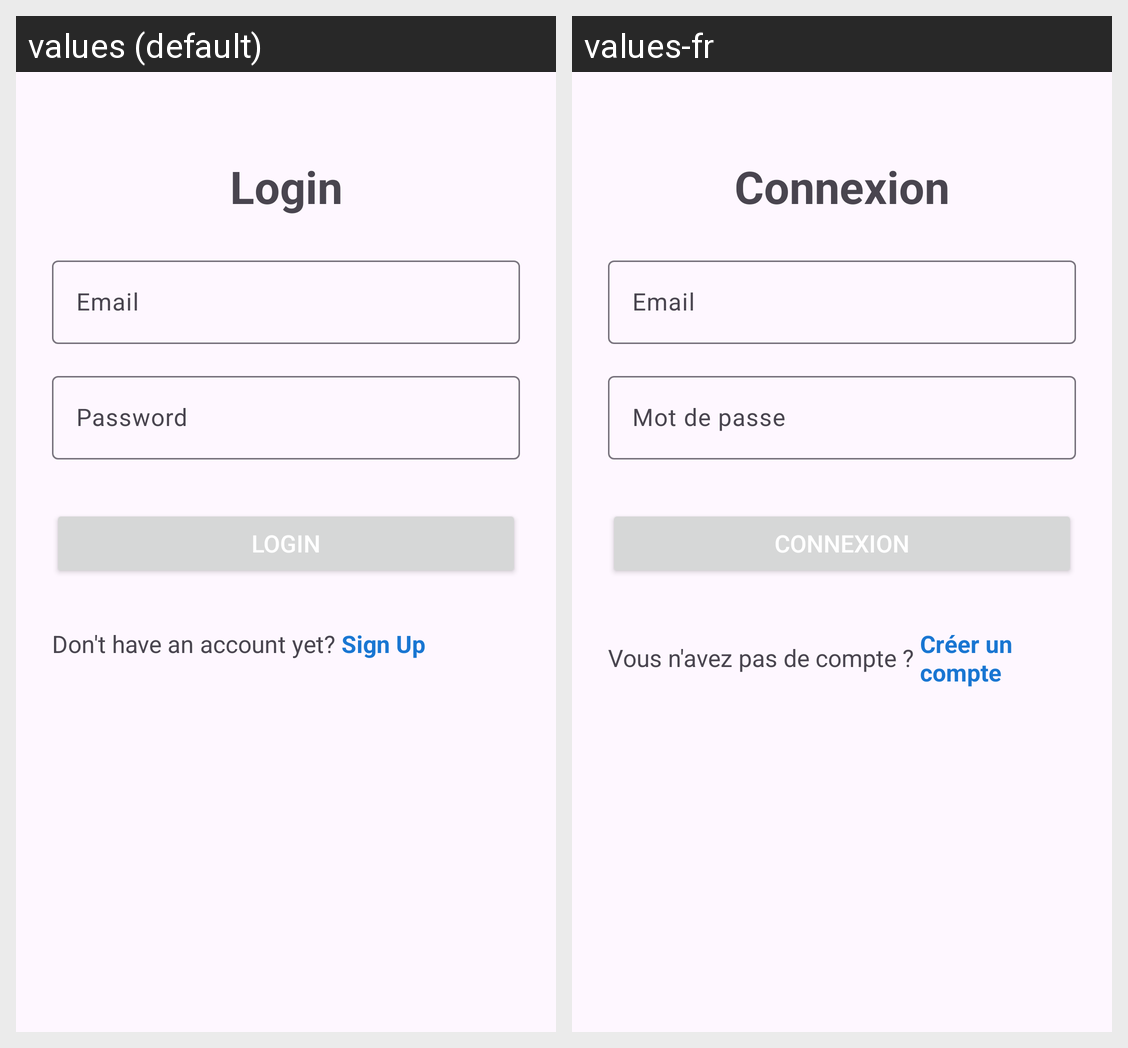

Strings drawn on this Android screen and how each of the app's shown locales translates them:
Android screen res/layout/fragment_login.xml rendered under 2 locales, left to right: values (default), values-fr. Device: Nexus 5 (rendered at 1080×1920; each locale shown at half size, 540×960, under a caption strip naming it); theme Theme.PolyMaps.
Strings drawn on this screen, with the default value and each locale's value (text and hints the layout hard-codes, and strings that could not be matched under every locale, appear in the picture but are not listed):

login
  values: Login
  values-fr: Connexion

email
  values: Email
  values-fr: Email

password
  values: Password
  values-fr: Mot de passe

don_t_have_an_account_yet
  values: Don't have an account yet? 
  values-fr: Vous n'avez pas de compte ? 

sign_up
  values: Sign Up
  values-fr: Créer un compte
